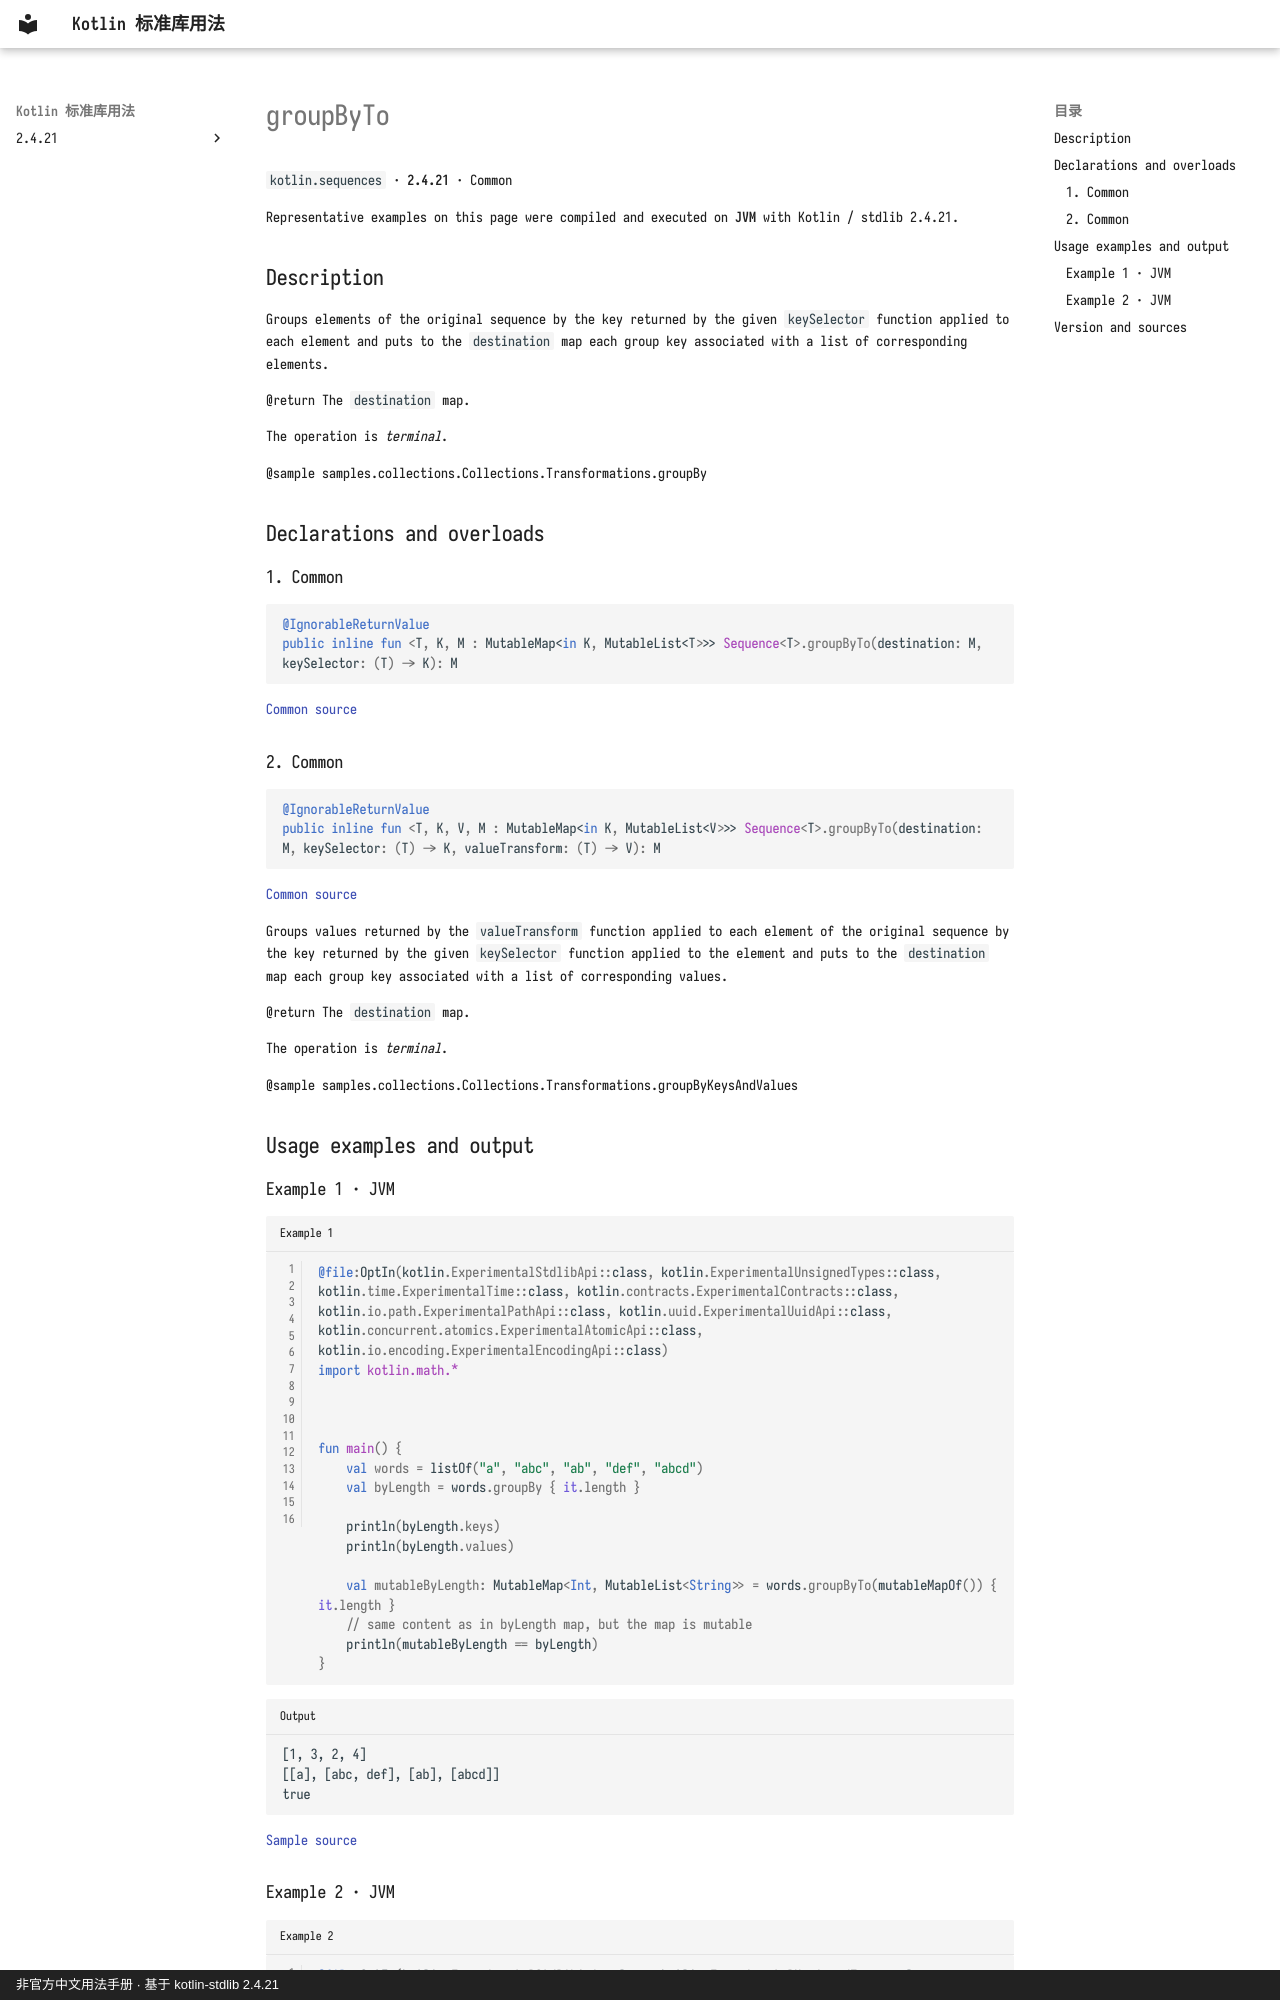

repository: oooooooko/kotlin-stdlib-docs · page: en/api/kotlin.sequences/groupbyto--72d66ad0/index.html · generator: mkdocs · copyright: 非官方中文用法手册 · 基于 kotlin-stdlib 2.4.21

# groupByTo

`kotlin.sequences` · **2.4.21** · Common

Representative examples on this page were compiled and executed on **JVM** with Kotlin / stdlib 2.4.21.

## Description

Groups elements of the original sequence by the key returned by the given `keySelector` function
applied to each element and puts to the `destination` map each group key associated with a list of corresponding elements.

@return The `destination` map.

The operation is _terminal_.

@sample samples.collections.Collections.Transformations.groupBy

## Declarations and overloads

### 1. Common

```kotlin
@IgnorableReturnValue
public inline fun <T, K, M : MutableMap<in K, MutableList<T>>> Sequence<T>.groupByTo(destination: M, keySelector: (T) -> K): M
```

[Common source](https://github.com/JetBrains/kotlin/blob/v2.4.21/libraries/stdlib/common/src/generated/_Sequences.kt#L1198)

### 2. Common

```kotlin
@IgnorableReturnValue
public inline fun <T, K, V, M : MutableMap<in K, MutableList<V>>> Sequence<T>.groupByTo(destination: M, keySelector: (T) -> K, valueTransform: (T) -> V): M
```

[Common source](https://github.com/JetBrains/kotlin/blob/v2.4.21/libraries/stdlib/common/src/generated/_Sequences.kt#L1218)

Groups values returned by the `valueTransform` function applied to each element of the original sequence
by the key returned by the given `keySelector` function applied to the element
and puts to the `destination` map each group key associated with a list of corresponding values.

@return The `destination` map.

The operation is _terminal_.

@sample samples.collections.Collections.Transformations.groupByKeysAndValues

## Usage examples and output

### Example 1 · JVM

```kotlin title="Example 1" linenums="1"
@file:OptIn(kotlin.ExperimentalStdlibApi::class, kotlin.ExperimentalUnsignedTypes::class, kotlin.time.ExperimentalTime::class, kotlin.contracts.ExperimentalContracts::class, kotlin.io.path.ExperimentalPathApi::class, kotlin.uuid.ExperimentalUuidApi::class, kotlin.concurrent.atomics.ExperimentalAtomicApi::class, kotlin.io.encoding.ExperimentalEncodingApi::class)
import kotlin.math.*



fun main() {
    val words = listOf("a", "abc", "ab", "def", "abcd")
    val byLength = words.groupBy { it.length }

    println(byLength.keys)
    println(byLength.values)

    val mutableByLength: MutableMap<Int, MutableList<String>> = words.groupByTo(mutableMapOf()) { it.length }
    // same content as in byLength map, but the map is mutable
    println(mutableByLength == byLength)
}
```

```text title="Output"
[1, 3, 2, 4]
[[a], [abc, def], [ab], [abcd]]
true
```

[Sample source](https://github.com/JetBrains/kotlin/blob/v2.4.21/libraries/stdlib/samples/test/samples/collections/collections.kt#L826)
